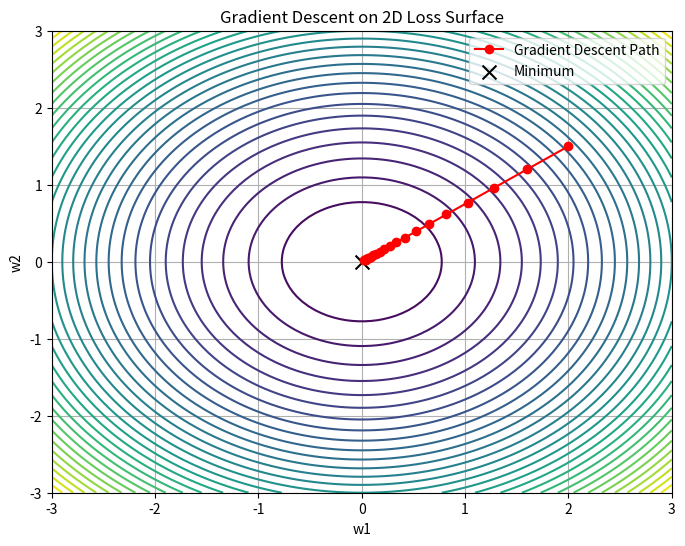

Python code for this plot:
import numpy as np
import matplotlib.pyplot as plt


# a. Define 2D quadratic loss surface: f(w) = w1² + w2²
def loss(w):
    return w[0] ** 2 + w[1] ** 2


def grad(w):
    return 2 * w  # gradient of the loss


# Gradient Descent function
def gradient_descent(start, lr=0.1, steps=20):
    path = [start]
    w = start.copy()

    for _ in range(steps):
        g = grad(w)
        w = w - lr * g
        path.append(w.copy())

    return np.array(path)


# Generate path
start = np.array([2.0, 1.5])  # starting point
trajectory = gradient_descent(start, lr=0.1, steps=20)

# b. Plot the loss surface and the path
w1 = np.linspace(-3, 3, 100)
w2 = np.linspace(-3, 3, 100)
W1, W2 = np.meshgrid(w1, w2)
Z = W1**2 + W2**2

plt.figure(figsize=(8, 6))
plt.contour(W1, W2, Z, levels=30, cmap="viridis")
plt.plot(
    trajectory[:, 0], trajectory[:, 1], "o-", color="red", label="Gradient Descent Path"
)
plt.scatter(0, 0, c="black", marker="x", s=100, label="Minimum")
plt.title("Gradient Descent on 2D Loss Surface")
plt.xlabel("w1")
plt.ylabel("w2")
plt.legend()
plt.grid(True)
plt.show()
